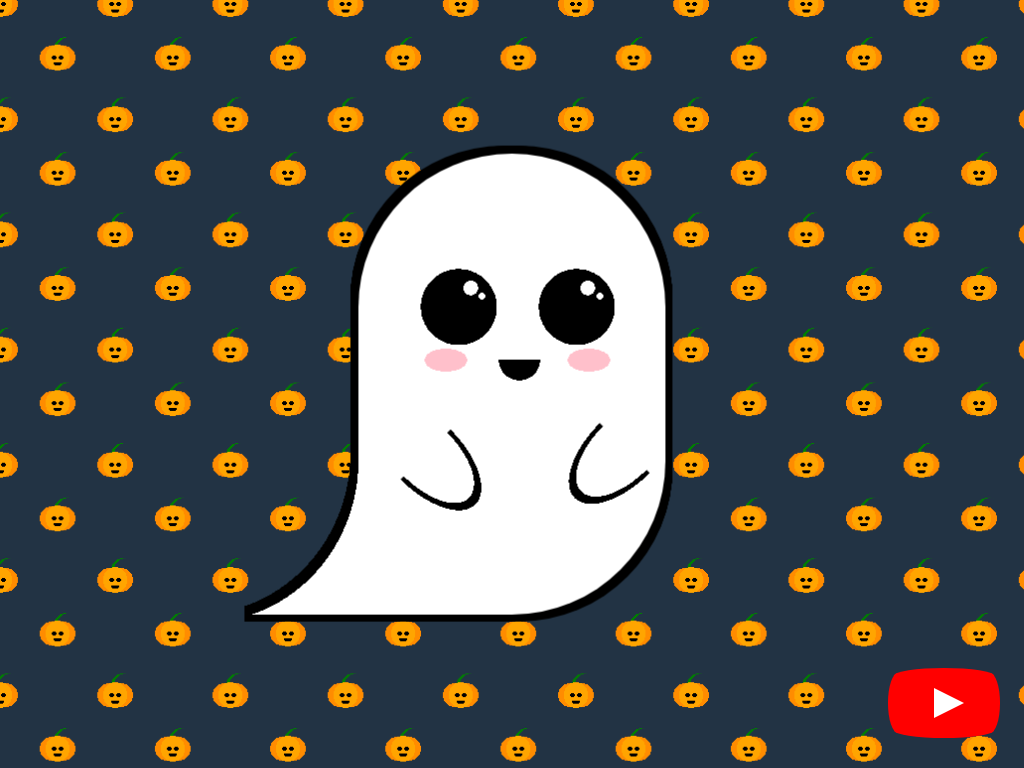

Write a web page that renders exactly this picture using CSS.

<!-- file: divtober-31-spooky.html -->
<!doctype html>
<html lang="en">
<head>
  <meta charset="utf-8">
  <meta name="viewport" content="width=device-width, initial-scale=1">
  <title>Divtober 31: Spooky</title>
  <link rel="stylesheet" href="divtober-31-spooky.css">
</head>
<body>
<div aria-label="Cartoon of a ghost with pumpkins in the background" role="img"></div>
<a href="https://www.youtube.com/watch?v=JBtuqHSlI-8" id="youtube" target="_blank">
  See how this drawing was made
</a>
</body>
</html>


/* file: divtober-31-spooky.css */
/* Álvaro Montoro · https://codepen.io/alvaromontoro/pen/KKvXqRd
   Collection: https://github.com/pagespeed-pro/css-art.com/tree/1ce83a9cee23fec9a7b1d665c8b40f9d464c97ee/artwork/divtober-31-spooky */
body {
  --bg: #234;
  background:
    radial-gradient(circle at 47% 50%, black 2.5%, transparent 0) 0% 0% / 15vmin 15vmin,
    radial-gradient(circle at 53% 50%, black 2.5%, transparent 0) 0% 0% / 15vmin 15vmin,
    radial-gradient(70% 60% at 50% 0%, black 5%, transparent 0) 0% 8.125vmin / 15vmin 15vmin,
    radial-gradient(70% 75%, orange 15%, transparent 0) 0% 0% / 15vmin 15vmin,
    radial-gradient(circle at 45% 50%, darkorange 14%, transparent 0) 0% 0% / 15vmin 15vmin,
    radial-gradient(circle at 55% 50%, darkorange 14%, transparent 0) 0% 0% / 15vmin 15vmin,
    radial-gradient(70% 75%, var(--bg) 15%, transparent 0) 1.5vmin -1vmin / 15vmin 15vmin,
    radial-gradient(70% 75%, green 15%, transparent 0) 1.1vmin -1vmin / 15vmin 15vmin,
    radial-gradient(circle at 47% 50%, black 2.5%, transparent 0) 7.5vmin / 15vmin 15vmin,
    radial-gradient(circle at 53% 50%, black 2.5%, transparent 0) 7.5vmin / 15vmin 15vmin,
    radial-gradient(70% 60% at 50% 0%, black 5%, transparent 0) 7.5vmin 1.25vmin / 15vmin 15vmin,
    radial-gradient(70% 75%, orange 15%, transparent 0) 7.5vmin / 15vmin 15vmin,
    radial-gradient(circle at 45% 50%, darkorange 14%, transparent 0) 7.5vmin / 15vmin 15vmin,
    radial-gradient(circle at 55% 50%, darkorange 14%, transparent 0) 7.5vmin / 15vmin 15vmin,
    radial-gradient(70% 75%, var(--bg) 15%, transparent 0) 8.9vmin -8.125vmin / 15vmin 15vmin,
    radial-gradient(70% 75%, green 15%, transparent 0) 8.5vmin -8.125vmin / 15vmin 15vmin
    ;
  background-color: var(--bg);
}

div {
  position: absolute;
  top: 50%;
  left: 50%;
  transform: translate(-50%, -50%);
  background: white;
  width: 40vmin;
  height: 60vmin;
  border-radius: 50vmin;
  background:
    /* eyes */
    radial-gradient(closest-side, white 19%, transparent 0) 32% 25% / 10vmin 10vmin,
    radial-gradient(closest-side, white 9%, transparent 0) 37% 27% / 10vmin 10vmin,
    radial-gradient(closest-side, black 99%, transparent 0) 27% 30% / 10vmin 10vmin,
    radial-gradient(closest-side, white 19%, transparent 0) 83% 25% / 10vmin 10vmin,
    radial-gradient(closest-side, white 9%, transparent 0) 88% 27% / 10vmin 10vmin,
    radial-gradient(closest-side, black 99%, transparent 0) 78% 30% / 10vmin 10vmin,
    /* cheeks */
    radial-gradient(farthest-side, pink 99%, transparent 0) 25% 44.5% / 14% 5%,
    radial-gradient(farthest-side, pink 99%, transparent 0) 79% 44.5% / 14% 5%,
    /* mouth */
    radial-gradient(farthest-side at 50% 0%, black 90%, transparent 0) 53% 47% / 15% 5%
    ;
  background-repeat: no-repeat;
  background-color: white;
  filter:
    drop-shadow(1vmin 0vmin)
    drop-shadow(-1vmin 0vmin)
    drop-shadow(0vmin -1vmin)
    drop-shadow(0vmin 0.25vmin)
    drop-shadow(0vmin 0.25vmin)
    drop-shadow(0vmin 0.25vmin)
    drop-shadow(0vmin 0.25vmin)
    drop-shadow(0vmin 0.25vmin)
    drop-shadow(0vmin 0.25vmin)
    drop-shadow(0vmin 0.25vmin)
}

div::before {
  content: "";
  display: block;
  position: absolute;
  top: 40vmin;
  left: -20vmin;
  width: 40vmin;
  height: 20vmin;
  background: 
    radial-gradient(100% 210% at 0 0, transparent 50%, white 0);
}

div::after {
  content: "";
  display: block;
  position: absolute;
  top: 22vmin;
  left: 0vmin;
  width: 40vmin;
  height: 40vmin;
  transform: rotate(45deg);
  background: 
    radial-gradient(50% 50% at 0% 50%, #0000 80%, #000 0 92%, #0000 0) 50% 70% / 50% 25%,
    radial-gradient(50% 50% at 50% 0%, #0000 80%, #000 0 92%, #0000 0) 76% 35% / 25% 50%;
  background-repeat: no-repeat;
/*   width: 12vmin;
  height: 17vmin;
  border-radius: 100% / 0 0 130% 130%;
  background: #F003;
  transform: rotate(-30deg);
  box-shadow: 
    -0.5vmin 1vmin 0 0.25vmin,
    0.5vmin 1vmin 0 0.25vmin,
    0 1vmin 0 0.25vmin; */
}


/***/

#youtube {
  z-index: 2;
  display: block;
  width: 100px;
  height: 70px;
  position: absolute;
  bottom: 30px;
  right: 30px;
  background: red;
  border-radius: 50% / 11%;
  transition: transform 0.5s;
  font-size: 0;
}

#youtube:hover,
#youtube:focus {
  transform: scale(1.1);
}

#youtube::before {
  content: "";
  display: block;
  position: absolute;
  top: 7.5%;
  left: -6%;
  width: 112%;
  height: 85%;
  background: red;
  border-radius: 9% / 50%;
}

#youtube::after {
  content: "";
  display: block;
  position: absolute;
  top: 20px;
  left: 40px;
  width: 45px;
  height: 30px;
  border: 15px solid transparent;
  box-sizing: border-box;
  border-left: 30px solid white;
}
